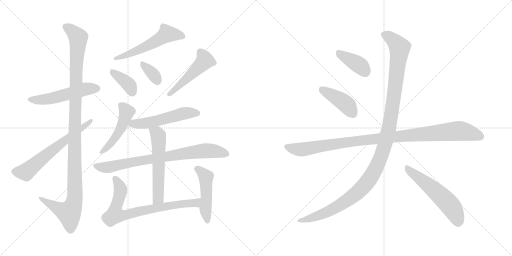
t = 0.00 s
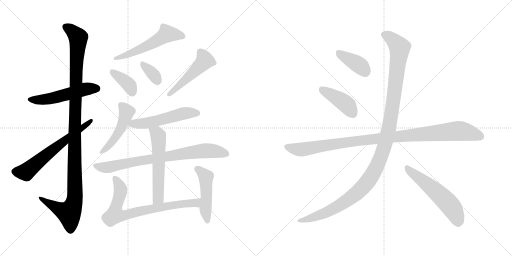
t = 2.74 s
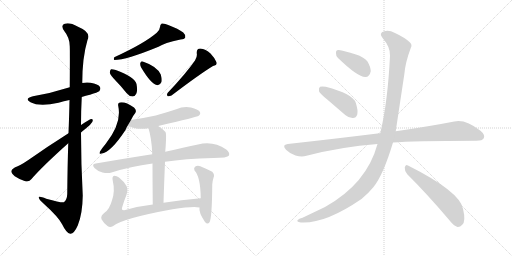
t = 5.48 s
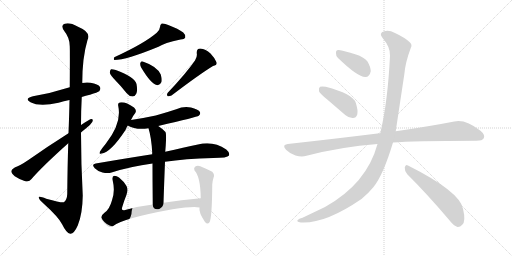
t = 8.22 s
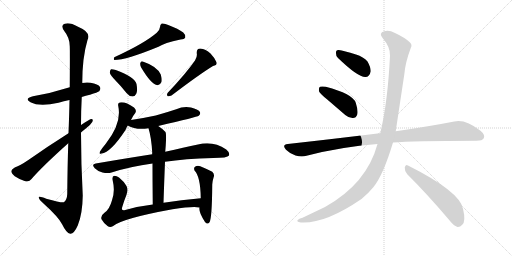
t = 10.95 s
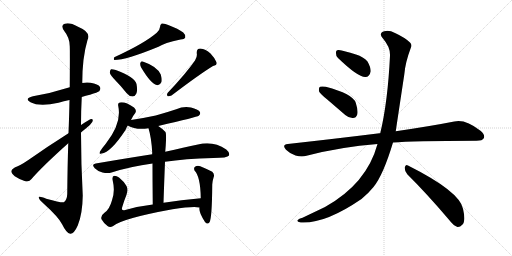
t = 13.69 s

The animated SVG that drew these frames (rendered in a browser with its animation timeline set to each time). Animation: 18 CSS @keyframes rules; one cycle of 13.69 s.

<svg version="1.1" viewBox="0 0 2048 1024" xmlns="http://www.w3.org/2000/svg">
  <g stroke="lightgray" stroke-dasharray="1,1" stroke-width="1" transform="scale(4, 4)">
    <line x1="0" y1="0" x2="256" y2="256"></line>
    <line x1="256" y1="0" x2="0" y2="256"></line>
    <line x1="128" y1="0" x2="128" y2="256"></line>
    <line x1="0" y1="128" x2="256" y2="128"></line>
    <line x1="256" y1="0" x2="512" y2="256"></line>
    <line x1="512" y1="0" x2="256" y2="256"></line>
    <line x1="384" y1="0" x2="384" y2="256"></line>
    <line x1="256" y1="128" x2="512" y2="128"></line>
  </g>
<g transform="scale(1, -1) translate(0, -850)">
   <style type="text/css">
    @keyframes keyframes0 {
      from {
       stroke: black;
       stroke-dashoffset: 526;
       stroke-width: 128;
       }
       63% {
       animation-timing-function: step-end;
       stroke: black;
       stroke-dashoffset: 0;
       stroke-width: 128;
       }
       to {
       stroke: black;
       stroke-width: 1024;
       }
       }
       #make-me-a-hanzi-animation-0 {
         animation: keyframes0 0.678060s both;
         animation-delay: 0.000000s;
         animation-timing-function: linear;
       }
    @keyframes keyframes1 {
      from {
       stroke: black;
       stroke-dashoffset: 1160;
       stroke-width: 128;
       }
       79% {
       animation-timing-function: step-end;
       stroke: black;
       stroke-dashoffset: 0;
       stroke-width: 128;
       }
       to {
       stroke: black;
       stroke-width: 1024;
       }
       }
       #make-me-a-hanzi-animation-1 {
         animation: keyframes1 1.194010s both;
         animation-delay: 0.678060s;
         animation-timing-function: linear;
       }
    @keyframes keyframes2 {
      from {
       stroke: black;
       stroke-dashoffset: 634;
       stroke-width: 128;
       }
       67% {
       animation-timing-function: step-end;
       stroke: black;
       stroke-dashoffset: 0;
       stroke-width: 128;
       }
       to {
       stroke: black;
       stroke-width: 1024;
       }
       }
       #make-me-a-hanzi-animation-2 {
         animation: keyframes2 0.765951s both;
         animation-delay: 1.872070s;
         animation-timing-function: linear;
       }
    @keyframes keyframes3 {
      from {
       stroke: black;
       stroke-dashoffset: 550;
       stroke-width: 128;
       }
       64% {
       animation-timing-function: step-end;
       stroke: black;
       stroke-dashoffset: 0;
       stroke-width: 128;
       }
       to {
       stroke: black;
       stroke-width: 1024;
       }
       }
       #make-me-a-hanzi-animation-3 {
         animation: keyframes3 0.697591s both;
         animation-delay: 2.638021s;
         animation-timing-function: linear;
       }
    @keyframes keyframes4 {
      from {
       stroke: black;
       stroke-dashoffset: 376;
       stroke-width: 128;
       }
       55% {
       animation-timing-function: step-end;
       stroke: black;
       stroke-dashoffset: 0;
       stroke-width: 128;
       }
       to {
       stroke: black;
       stroke-width: 1024;
       }
       }
       #make-me-a-hanzi-animation-4 {
         animation: keyframes4 0.555990s both;
         animation-delay: 3.335612s;
         animation-timing-function: linear;
       }
    @keyframes keyframes5 {
      from {
       stroke: black;
       stroke-dashoffset: 347;
       stroke-width: 128;
       }
       53% {
       animation-timing-function: step-end;
       stroke: black;
       stroke-dashoffset: 0;
       stroke-width: 128;
       }
       to {
       stroke: black;
       stroke-width: 1024;
       }
       }
       #make-me-a-hanzi-animation-5 {
         animation: keyframes5 0.532389s both;
         animation-delay: 3.891602s;
         animation-timing-function: linear;
       }
    @keyframes keyframes6 {
      from {
       stroke: black;
       stroke-dashoffset: 491;
       stroke-width: 128;
       }
       62% {
       animation-timing-function: step-end;
       stroke: black;
       stroke-dashoffset: 0;
       stroke-width: 128;
       }
       to {
       stroke: black;
       stroke-width: 1024;
       }
       }
       #make-me-a-hanzi-animation-6 {
         animation: keyframes6 0.649577s both;
         animation-delay: 4.423991s;
         animation-timing-function: linear;
       }
    @keyframes keyframes7 {
      from {
       stroke: black;
       stroke-dashoffset: 479;
       stroke-width: 128;
       }
       61% {
       animation-timing-function: step-end;
       stroke: black;
       stroke-dashoffset: 0;
       stroke-width: 128;
       }
       to {
       stroke: black;
       stroke-width: 1024;
       }
       }
       #make-me-a-hanzi-animation-7 {
         animation: keyframes7 0.639811s both;
         animation-delay: 5.073568s;
         animation-timing-function: linear;
       }
    @keyframes keyframes8 {
      from {
       stroke: black;
       stroke-dashoffset: 531;
       stroke-width: 128;
       }
       63% {
       animation-timing-function: step-end;
       stroke: black;
       stroke-dashoffset: 0;
       stroke-width: 128;
       }
       to {
       stroke: black;
       stroke-width: 1024;
       }
       }
       #make-me-a-hanzi-animation-8 {
         animation: keyframes8 0.682129s both;
         animation-delay: 5.713379s;
         animation-timing-function: linear;
       }
    @keyframes keyframes9 {
      from {
       stroke: black;
       stroke-dashoffset: 788;
       stroke-width: 128;
       }
       72% {
       animation-timing-function: step-end;
       stroke: black;
       stroke-dashoffset: 0;
       stroke-width: 128;
       }
       to {
       stroke: black;
       stroke-width: 1024;
       }
       }
       #make-me-a-hanzi-animation-9 {
         animation: keyframes9 0.891276s both;
         animation-delay: 6.395508s;
         animation-timing-function: linear;
       }
    @keyframes keyframes10 {
      from {
       stroke: black;
       stroke-dashoffset: 568;
       stroke-width: 128;
       }
       65% {
       animation-timing-function: step-end;
       stroke: black;
       stroke-dashoffset: 0;
       stroke-width: 128;
       }
       to {
       stroke: black;
       stroke-width: 1024;
       }
       }
       #make-me-a-hanzi-animation-10 {
         animation: keyframes10 0.712240s both;
         animation-delay: 7.286784s;
         animation-timing-function: linear;
       }
    @keyframes keyframes11 {
      from {
       stroke: black;
       stroke-dashoffset: 751;
       stroke-width: 128;
       }
       71% {
       animation-timing-function: step-end;
       stroke: black;
       stroke-dashoffset: 0;
       stroke-width: 128;
       }
       to {
       stroke: black;
       stroke-width: 1024;
       }
       }
       #make-me-a-hanzi-animation-11 {
         animation: keyframes11 0.861165s both;
         animation-delay: 7.999023s;
         animation-timing-function: linear;
       }
    @keyframes keyframes12 {
      from {
       stroke: black;
       stroke-dashoffset: 479;
       stroke-width: 128;
       }
       61% {
       animation-timing-function: step-end;
       stroke: black;
       stroke-dashoffset: 0;
       stroke-width: 128;
       }
       to {
       stroke: black;
       stroke-width: 1024;
       }
       }
       #make-me-a-hanzi-animation-12 {
         animation: keyframes12 0.639811s both;
         animation-delay: 8.860189s;
         animation-timing-function: linear;
       }
    @keyframes keyframes13 {
      from {
       stroke: black;
       stroke-dashoffset: 388;
       stroke-width: 128;
       }
       56% {
       animation-timing-function: step-end;
       stroke: black;
       stroke-dashoffset: 0;
       stroke-width: 128;
       }
       to {
       stroke: black;
       stroke-width: 1024;
       }
       }
       #make-me-a-hanzi-animation-13 {
         animation: keyframes13 0.565755s both;
         animation-delay: 9.500000s;
         animation-timing-function: linear;
       }
    @keyframes keyframes14 {
      from {
       stroke: black;
       stroke-dashoffset: 418;
       stroke-width: 128;
       }
       58% {
       animation-timing-function: step-end;
       stroke: black;
       stroke-dashoffset: 0;
       stroke-width: 128;
       }
       to {
       stroke: black;
       stroke-width: 1024;
       }
       }
       #make-me-a-hanzi-animation-14 {
         animation: keyframes14 0.590169s both;
         animation-delay: 10.065755s;
         animation-timing-function: linear;
       }
    @keyframes keyframes15 {
      from {
       stroke: black;
       stroke-dashoffset: 1039;
       stroke-width: 128;
       }
       77% {
       animation-timing-function: step-end;
       stroke: black;
       stroke-dashoffset: 0;
       stroke-width: 128;
       }
       to {
       stroke: black;
       stroke-width: 1024;
       }
       }
       #make-me-a-hanzi-animation-15 {
         animation: keyframes15 1.095540s both;
         animation-delay: 10.655924s;
         animation-timing-function: linear;
       }
    @keyframes keyframes16 {
      from {
       stroke: black;
       stroke-dashoffset: 1212;
       stroke-width: 128;
       }
       80% {
       animation-timing-function: step-end;
       stroke: black;
       stroke-dashoffset: 0;
       stroke-width: 128;
       }
       to {
       stroke: black;
       stroke-width: 1024;
       }
       }
       #make-me-a-hanzi-animation-16 {
         animation: keyframes16 1.236328s both;
         animation-delay: 11.751465s;
         animation-timing-function: linear;
       }
    @keyframes keyframes17 {
      from {
       stroke: black;
       stroke-dashoffset: 557;
       stroke-width: 128;
       }
       64% {
       animation-timing-function: step-end;
       stroke: black;
       stroke-dashoffset: 0;
       stroke-width: 128;
       }
       to {
       stroke: black;
       stroke-width: 1024;
       }
       }
       #make-me-a-hanzi-animation-17 {
         animation: keyframes17 0.703288s both;
         animation-delay: 12.987793s;
         animation-timing-function: linear;
       }
</style>
<path d="M 327 462 Q 343 468 360 471 Q 391 481 397 485 Q 404 494 400 502 Q 393 514 362 519 Q 346 522 329 518 L 279 501 Q 204 477 132 465 Q 95 456 122 441 Q 158 422 234 439 Q 255 445 278 450 L 327 462 Z" fill="lightgray"></path> 
<path d="M 273 277 Q 270 187 269 74 Q 268 50 255 41 Q 246 38 185 55 Q 152 68 155 59 Q 156 52 175 35 Q 235 -19 249 -48 Q 265 -82 281 -85 Q 296 -86 311 -52 Q 330 -6 331 68 Q 324 195 324 320 L 324 350 Q 324 407 327 462 L 329 518 Q 329 620 350 690 Q 366 721 312 743 Q 278 762 259 755 Q 241 749 257 726 Q 279 699 279 665 Q 280 647 279 501 L 278 450 Q 277 392 274 317 L 273 277 Z" fill="lightgray"></path> 
<path d="M 274 317 Q 187 262 112 209 Q 81 188 59 180 Q 47 174 45 166 Q 45 157 59 145 Q 78 132 101 125 Q 117 121 126 134 Q 168 183 273 277 L 324 320 Q 331 327 342 335 Q 361 348 369 362 Q 375 375 364 374 Q 358 373 324 350 L 274 317 Z" fill="lightgray"></path> 
<path d="M 627 719 Q 579 677 457 621 Q 453 612 457 610 Q 505 610 634 663 Q 656 678 722 692 Q 738 693 741 700 Q 744 710 733 720 Q 714 735 673 750 Q 660 757 647 756 Q 640 752 640 742 Q 639 729 627 719 Z" fill="lightgray"></path> 
<path d="M 462 528 Q 484 506 506 478 Q 516 465 530 464 Q 540 464 545 475 Q 551 487 546 514 Q 539 542 463 570 Q 450 574 444 573 Q 440 570 439 559 Q 442 549 462 528 Z" fill="lightgray"></path> 
<path d="M 564 581 Q 604 514 627 510 Q 639 507 646 522 Q 649 532 643 552 Q 628 585 571 604 Q 564 607 561 597 Q 560 590 564 581 Z" fill="lightgray"></path> 
<path d="M 780 608 Q 744 556 671 479 Q 665 472 671 465 Q 678 464 686 468 Q 798 553 852 586 Q 870 590 866 601 Q 860 617 842 636 Q 823 654 801 656 Q 786 656 787 637 Q 790 624 780 608 Z" fill="lightgray"></path> 
<path d="M 524 370 Q 531 386 541 398 Q 548 408 536 420 Q 500 445 479 440 Q 470 437 473 426 Q 488 357 423 275 Q 407 256 400 244 Q 394 231 406 236 Q 443 240 502 330 Q 508 345 511 348 L 524 370 Z" fill="lightgray"></path> 
<path d="M 633 346 Q 789 382 795 387 Q 804 394 799 403 Q 792 413 764 420 Q 734 426 705 413 Q 666 400 623 388 Q 577 378 524 370 C 494 365 484 362 511 348 Q 544 329 594 337 L 633 346 Z" fill="lightgray"></path> 
<path d="M 660 203 Q 739 215 853 218 Q 910 218 916 228 Q 920 240 905 252 Q 853 288 792 272 Q 737 260 661 243 L 609 233 Q 506 217 383 196 Q 364 193 379 177 Q 392 164 410 160 Q 431 156 446 160 Q 521 184 610 196 L 660 203 Z" fill="lightgray"></path> 
<path d="M 654 39 Q 657 129 660 203 L 661 243 Q 662 256 663 269 Q 666 315 662 322 Q 647 337 633 346 C 608 363 586 366 594 337 Q 606 298 609 238 Q 608 237 609 233 L 610 196 Q 610 136 611 32 C 611 2 653 9 654 39 Z" fill="lightgray"></path> 
<path d="M 803 57 Q 724 51 654 39 L 611 32 Q 550 25 497 9 Q 484 8 489 22 Q 496 46 506 71 Q 513 92 506 106 Q 496 124 476 140 Q 467 147 457 147 Q 447 146 451 127 Q 461 85 448 49 Q 438 13 419 0 Q 401 -13 406 -27 Q 415 -43 430 -54 Q 440 -61 451 -55 Q 487 -24 690 13 Q 774 26 798 20 C 828 17 833 59 803 57 Z" fill="lightgray"></path> 
<path d="M 798 20 Q 794 1 820 -38 Q 830 -50 838 -39 Q 848 -24 849 112 Q 850 127 854 139 Q 860 152 849 163 Q 830 173 801 185 Q 789 189 780 183 Q 774 179 778 168 Q 802 144 803 57 L 798 20 Z" fill="lightgray"></path> 
<path d="M 1352 618 Q 1433 540 1462 542 Q 1478 542 1483 565 Q 1483 581 1470 604 Q 1454 623 1424 632 Q 1375 648 1355 650 Q 1343 651 1344 637 Q 1343 627 1352 618 Z" fill="lightgray"></path> 
<path d="M 1309 452 L 1381 390 Q 1396 377 1412 378 Q 1424 378 1429 392 Q 1433 408 1423 439 Q 1411 475 1303 503 Q 1287 506 1280 503 Q 1274 499 1276 485 Q 1280 475 1309 452 Z" fill="lightgray"></path> 
<path d="M 1572 280 Q 1647 286 1906 287 Q 1930 287 1935 297 Q 1942 310 1922 327 Q 1861 375 1817 364 Q 1726 346 1583 325 L 1521 317 Q 1520 318 1518 317 Q 1349 296 1151 274 Q 1126 271 1144 251 Q 1160 235 1182 228 Q 1207 221 1226 227 Q 1365 263 1510 274 L 1572 280 Z" fill="lightgray"></path> 
<path d="M 1510 274 Q 1467 115 1300 22 L 1210 -21 Q 1195 -25 1191 -30 Q 1184 -36 1203 -40 Q 1300 -46 1446 54 Q 1473 76 1494 102 Q 1533 150 1572 280 L 1583 325 Q 1583 326 1617 551 Q 1621 600 1643 658 Q 1650 671 1640 680 Q 1621 699 1580 718 Q 1556 731 1537 725 Q 1513 718 1531 697 Q 1562 661 1560 627 Q 1551 441 1521 317 L 1510 274 Z" fill="lightgray"></path> 
<path d="M 1629 153 Q 1705 78 1796 -29 Q 1814 -53 1830 -58 Q 1840 -59 1849 -49 Q 1864 -36 1852 15 Q 1839 84 1632 188 Q 1622 195 1619 180 Q 1618 165 1629 153 Z" fill="lightgray"></path> 
      <clipPath id="make-me-a-hanzi-clip-0">
      <path d="M 327 462 Q 343 468 360 471 Q 391 481 397 485 Q 404 494 400 502 Q 393 514 362 519 Q 346 522 329 518 L 279 501 Q 204 477 132 465 Q 95 456 122 441 Q 158 422 234 439 Q 255 445 278 450 L 327 462 Z" fill="lightgray"></path>
      </clipPath>
      <path clip-path="url(#make-me-a-hanzi-clip-0)" d="M 124 454 L 162 450 L 203 456 L 346 495 L 388 495 " fill="none" id="make-me-a-hanzi-animation-0" stroke-dasharray="398 796" stroke-linecap="round"></path>

      <clipPath id="make-me-a-hanzi-clip-1">
      <path d="M 273 277 Q 270 187 269 74 Q 268 50 255 41 Q 246 38 185 55 Q 152 68 155 59 Q 156 52 175 35 Q 235 -19 249 -48 Q 265 -82 281 -85 Q 296 -86 311 -52 Q 330 -6 331 68 Q 324 195 324 320 L 324 350 Q 324 407 327 462 L 329 518 Q 329 620 350 690 Q 366 721 312 743 Q 278 762 259 755 Q 241 749 257 726 Q 279 699 279 665 Q 280 647 279 501 L 278 450 Q 277 392 274 317 L 273 277 Z" fill="lightgray"></path>
      </clipPath>
      <path clip-path="url(#make-me-a-hanzi-clip-1)" d="M 265 740 L 282 732 L 313 700 L 303 538 L 300 60 L 293 28 L 276 -2 L 174 48 L 172 56 L 161 56 " fill="none" id="make-me-a-hanzi-animation-1" stroke-dasharray="1032 2064" stroke-linecap="round"></path>

      <clipPath id="make-me-a-hanzi-clip-2">
      <path d="M 274 317 Q 187 262 112 209 Q 81 188 59 180 Q 47 174 45 166 Q 45 157 59 145 Q 78 132 101 125 Q 117 121 126 134 Q 168 183 273 277 L 324 320 Q 331 327 342 335 Q 361 348 369 362 Q 375 375 364 374 Q 358 373 324 350 L 274 317 Z" fill="lightgray"></path>
      </clipPath>
      <path clip-path="url(#make-me-a-hanzi-clip-2)" d="M 56 164 L 103 162 L 363 367 " fill="none" id="make-me-a-hanzi-animation-2" stroke-dasharray="506 1012" stroke-linecap="round"></path>

      <clipPath id="make-me-a-hanzi-clip-3">
      <path d="M 627 719 Q 579 677 457 621 Q 453 612 457 610 Q 505 610 634 663 Q 656 678 722 692 Q 738 693 741 700 Q 744 710 733 720 Q 714 735 673 750 Q 660 757 647 756 Q 640 752 640 742 Q 639 729 627 719 Z" fill="lightgray"></path>
      </clipPath>
      <path clip-path="url(#make-me-a-hanzi-clip-3)" d="M 731 705 L 668 715 L 578 660 L 461 616 " fill="none" id="make-me-a-hanzi-animation-3" stroke-dasharray="422 844" stroke-linecap="round"></path>

      <clipPath id="make-me-a-hanzi-clip-4">
      <path d="M 462 528 Q 484 506 506 478 Q 516 465 530 464 Q 540 464 545 475 Q 551 487 546 514 Q 539 542 463 570 Q 450 574 444 573 Q 440 570 439 559 Q 442 549 462 528 Z" fill="lightgray"></path>
      </clipPath>
      <path clip-path="url(#make-me-a-hanzi-clip-4)" d="M 448 564 L 507 520 L 530 480 " fill="none" id="make-me-a-hanzi-animation-4" stroke-dasharray="248 496" stroke-linecap="round"></path>

      <clipPath id="make-me-a-hanzi-clip-5">
      <path d="M 564 581 Q 604 514 627 510 Q 639 507 646 522 Q 649 532 643 552 Q 628 585 571 604 Q 564 607 561 597 Q 560 590 564 581 Z" fill="lightgray"></path>
      </clipPath>
      <path clip-path="url(#make-me-a-hanzi-clip-5)" d="M 571 594 L 608 559 L 630 526 " fill="none" id="make-me-a-hanzi-animation-5" stroke-dasharray="219 438" stroke-linecap="round"></path>

      <clipPath id="make-me-a-hanzi-clip-6">
      <path d="M 780 608 Q 744 556 671 479 Q 665 472 671 465 Q 678 464 686 468 Q 798 553 852 586 Q 870 590 866 601 Q 860 617 842 636 Q 823 654 801 656 Q 786 656 787 637 Q 790 624 780 608 Z" fill="lightgray"></path>
      </clipPath>
      <path clip-path="url(#make-me-a-hanzi-clip-6)" d="M 801 642 L 819 608 L 677 472 " fill="none" id="make-me-a-hanzi-animation-6" stroke-dasharray="363 726" stroke-linecap="round"></path>

      <clipPath id="make-me-a-hanzi-clip-7">
      <path d="M 524 370 Q 531 386 541 398 Q 548 408 536 420 Q 500 445 479 440 Q 470 437 473 426 Q 488 357 423 275 Q 407 256 400 244 Q 394 231 406 236 Q 443 240 502 330 Q 508 345 511 348 L 524 370 Z" fill="lightgray"></path>
      </clipPath>
      <path clip-path="url(#make-me-a-hanzi-clip-7)" d="M 485 429 L 506 400 L 481 330 L 449 283 L 409 244 " fill="none" id="make-me-a-hanzi-animation-7" stroke-dasharray="351 702" stroke-linecap="round"></path>

      <clipPath id="make-me-a-hanzi-clip-8">
      <path d="M 633 346 Q 789 382 795 387 Q 804 394 799 403 Q 792 413 764 420 Q 734 426 705 413 Q 666 400 623 388 Q 577 378 524 370 C 494 365 484 362 511 348 Q 544 329 594 337 L 633 346 Z" fill="lightgray"></path>
      </clipPath>
      <path clip-path="url(#make-me-a-hanzi-clip-8)" d="M 519 351 L 642 368 L 754 399 L 789 397 " fill="none" id="make-me-a-hanzi-animation-8" stroke-dasharray="403 806" stroke-linecap="round"></path>

      <clipPath id="make-me-a-hanzi-clip-9">
      <path d="M 660 203 Q 739 215 853 218 Q 910 218 916 228 Q 920 240 905 252 Q 853 288 792 272 Q 737 260 661 243 L 609 233 Q 506 217 383 196 Q 364 193 379 177 Q 392 164 410 160 Q 431 156 446 160 Q 521 184 610 196 L 660 203 Z" fill="lightgray"></path>
      </clipPath>
      <path clip-path="url(#make-me-a-hanzi-clip-9)" d="M 382 186 L 437 182 L 563 208 L 805 246 L 875 243 L 907 233 " fill="none" id="make-me-a-hanzi-animation-9" stroke-dasharray="660 1320" stroke-linecap="round"></path>

      <clipPath id="make-me-a-hanzi-clip-10">
      <path d="M 654 39 Q 657 129 660 203 L 661 243 Q 662 256 663 269 Q 666 315 662 322 Q 647 337 633 346 C 608 363 586 366 594 337 Q 606 298 609 238 Q 608 237 609 233 L 610 196 Q 610 136 611 32 C 611 2 653 9 654 39 Z" fill="lightgray"></path>
      </clipPath>
      <path clip-path="url(#make-me-a-hanzi-clip-10)" d="M 602 333 L 627 317 L 635 281 L 633 64 L 617 41 " fill="none" id="make-me-a-hanzi-animation-10" stroke-dasharray="440 880" stroke-linecap="round"></path>

      <clipPath id="make-me-a-hanzi-clip-11">
      <path d="M 803 57 Q 724 51 654 39 L 611 32 Q 550 25 497 9 Q 484 8 489 22 Q 496 46 506 71 Q 513 92 506 106 Q 496 124 476 140 Q 467 147 457 147 Q 447 146 451 127 Q 461 85 448 49 Q 438 13 419 0 Q 401 -13 406 -27 Q 415 -43 430 -54 Q 440 -61 451 -55 Q 487 -24 690 13 Q 774 26 798 20 C 828 17 833 59 803 57 Z" fill="lightgray"></path>
      </clipPath>
      <path clip-path="url(#make-me-a-hanzi-clip-11)" d="M 460 137 L 482 93 L 463 14 L 463 -6 L 474 -10 L 502 -11 L 692 30 L 773 37 L 787 40 L 796 52 " fill="none" id="make-me-a-hanzi-animation-11" stroke-dasharray="623 1246" stroke-linecap="round"></path>

      <clipPath id="make-me-a-hanzi-clip-12">
      <path d="M 798 20 Q 794 1 820 -38 Q 830 -50 838 -39 Q 848 -24 849 112 Q 850 127 854 139 Q 860 152 849 163 Q 830 173 801 185 Q 789 189 780 183 Q 774 179 778 168 Q 802 144 803 57 L 798 20 Z" fill="lightgray"></path>
      </clipPath>
      <path clip-path="url(#make-me-a-hanzi-clip-12)" d="M 789 174 L 824 140 L 822 9 L 829 -34 " fill="none" id="make-me-a-hanzi-animation-12" stroke-dasharray="351 702" stroke-linecap="round"></path>

      <clipPath id="make-me-a-hanzi-clip-13">
      <path d="M 1352 618 Q 1433 540 1462 542 Q 1478 542 1483 565 Q 1483 581 1470 604 Q 1454 623 1424 632 Q 1375 648 1355 650 Q 1343 651 1344 637 Q 1343 627 1352 618 Z" fill="lightgray"></path>
      </clipPath>
      <path clip-path="url(#make-me-a-hanzi-clip-13)" d="M 1353 640 L 1436 590 L 1460 564 " fill="none" id="make-me-a-hanzi-animation-13" stroke-dasharray="260 520" stroke-linecap="round"></path>

      <clipPath id="make-me-a-hanzi-clip-14">
      <path d="M 1309 452 L 1381 390 Q 1396 377 1412 378 Q 1424 378 1429 392 Q 1433 408 1423 439 Q 1411 475 1303 503 Q 1287 506 1280 503 Q 1274 499 1276 485 Q 1280 475 1309 452 Z" fill="lightgray"></path>
      </clipPath>
      <path clip-path="url(#make-me-a-hanzi-clip-14)" d="M 1286 495 L 1380 437 L 1412 396 " fill="none" id="make-me-a-hanzi-animation-14" stroke-dasharray="290 580" stroke-linecap="round"></path>

      <clipPath id="make-me-a-hanzi-clip-15">
      <path d="M 1572 280 Q 1647 286 1906 287 Q 1930 287 1935 297 Q 1942 310 1922 327 Q 1861 375 1817 364 Q 1726 346 1583 325 L 1521 317 Q 1520 318 1518 317 Q 1349 296 1151 274 Q 1126 271 1144 251 Q 1160 235 1182 228 Q 1207 221 1226 227 Q 1365 263 1510 274 L 1572 280 Z" fill="lightgray"></path>
      </clipPath>
      <path clip-path="url(#make-me-a-hanzi-clip-15)" d="M 1148 262 L 1206 252 L 1412 285 L 1829 326 L 1881 319 L 1922 304 " fill="none" id="make-me-a-hanzi-animation-15" stroke-dasharray="911 1822" stroke-linecap="round"></path>

      <clipPath id="make-me-a-hanzi-clip-16">
      <path d="M 1510 274 Q 1467 115 1300 22 L 1210 -21 Q 1195 -25 1191 -30 Q 1184 -36 1203 -40 Q 1300 -46 1446 54 Q 1473 76 1494 102 Q 1533 150 1572 280 L 1583 325 Q 1583 326 1617 551 Q 1621 600 1643 658 Q 1650 671 1640 680 Q 1621 699 1580 718 Q 1556 731 1537 725 Q 1513 718 1531 697 Q 1562 661 1560 627 Q 1551 441 1521 317 L 1510 274 Z" fill="lightgray"></path>
      </clipPath>
      <path clip-path="url(#make-me-a-hanzi-clip-16)" d="M 1538 710 L 1575 688 L 1594 666 L 1598 645 L 1558 350 L 1542 279 L 1512 196 L 1466 117 L 1391 49 L 1289 -6 L 1198 -33 " fill="none" id="make-me-a-hanzi-animation-16" stroke-dasharray="1084 2168" stroke-linecap="round"></path>

      <clipPath id="make-me-a-hanzi-clip-17">
      <path d="M 1629 153 Q 1705 78 1796 -29 Q 1814 -53 1830 -58 Q 1840 -59 1849 -49 Q 1864 -36 1852 15 Q 1839 84 1632 188 Q 1622 195 1619 180 Q 1618 165 1629 153 Z" fill="lightgray"></path>
      </clipPath>
      <path clip-path="url(#make-me-a-hanzi-clip-17)" d="M 1631 174 L 1724 102 L 1789 41 L 1814 9 L 1832 -41 " fill="none" id="make-me-a-hanzi-animation-17" stroke-dasharray="429 858" stroke-linecap="round"></path>

</g>
</svg>
